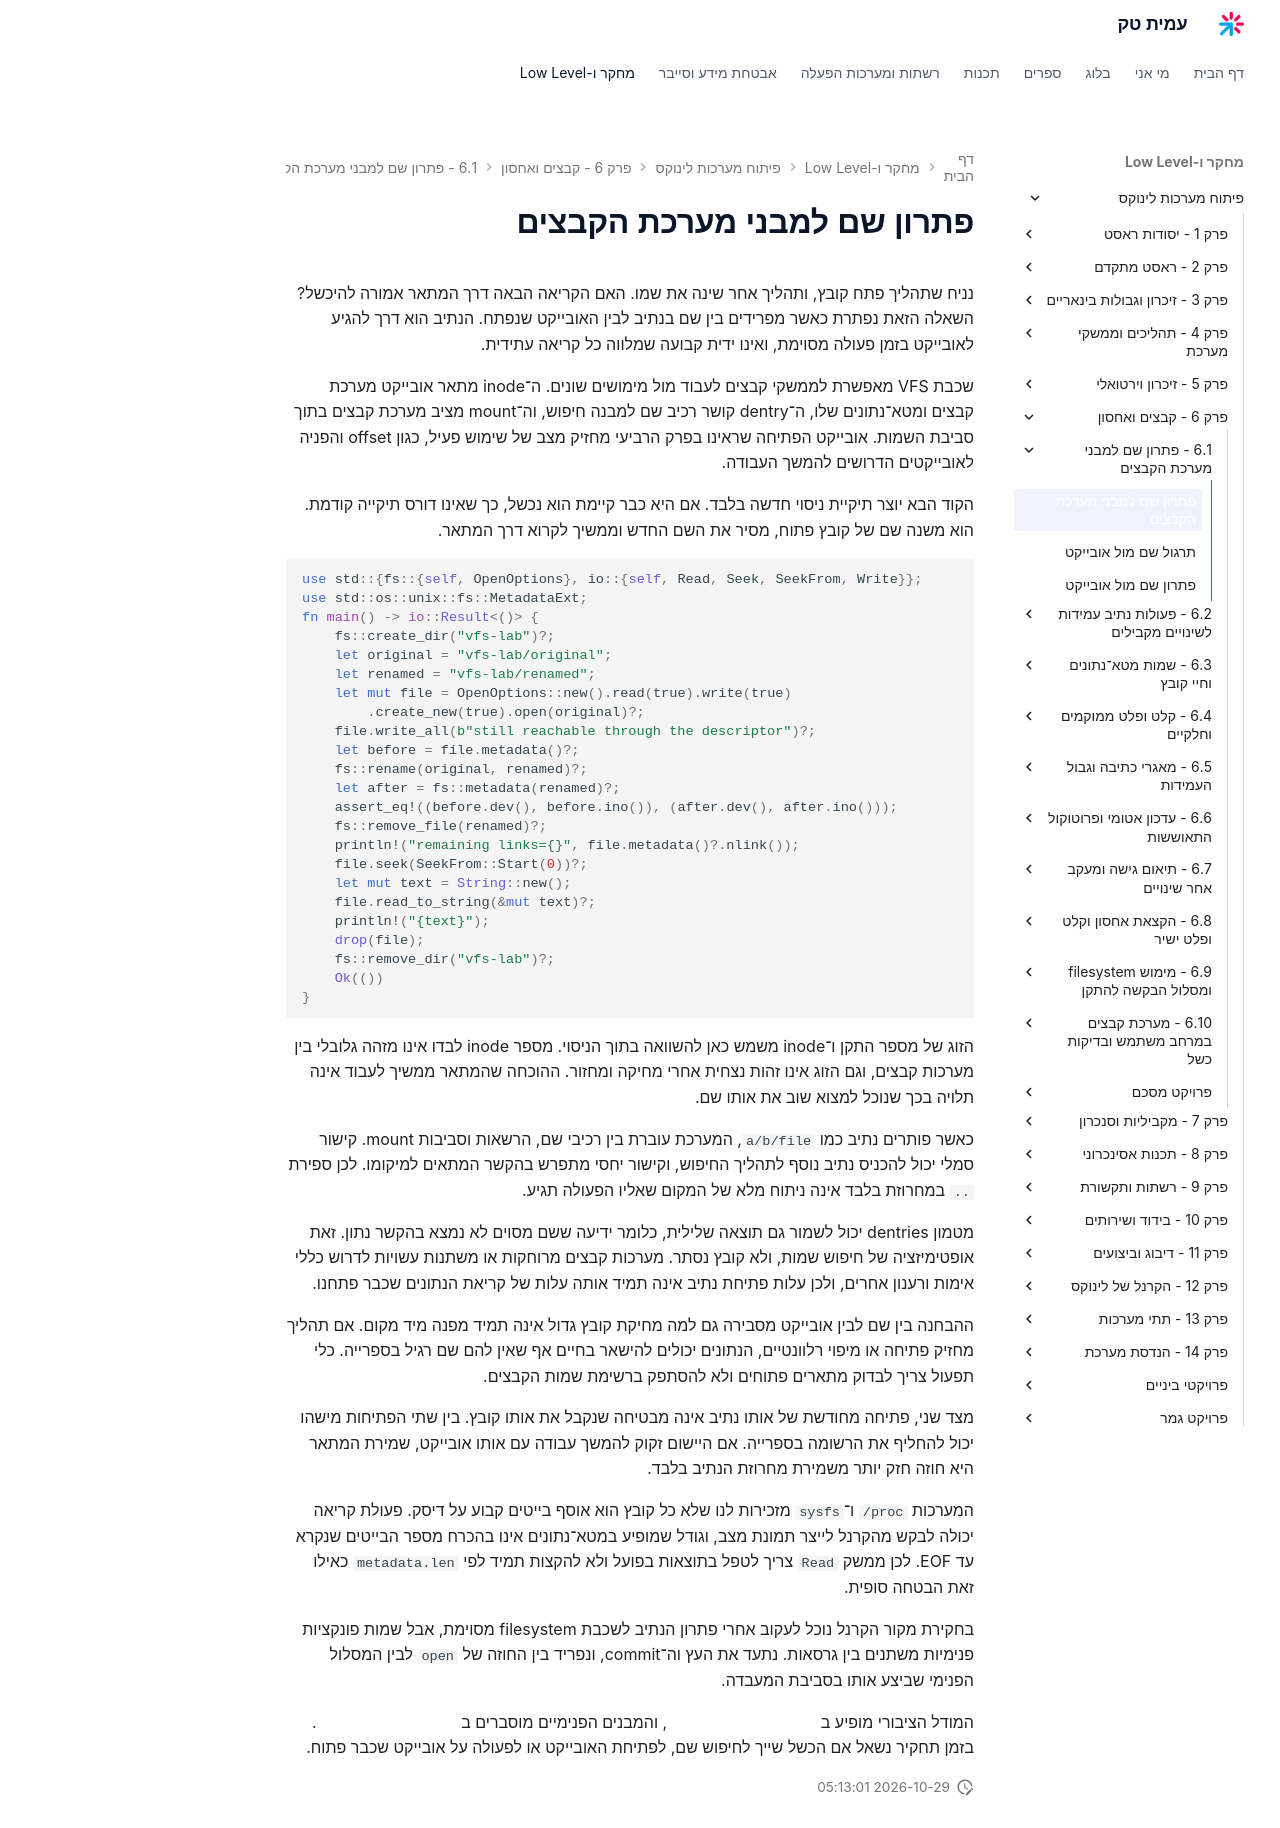

repository: AmitPinchasi/amittech · page: פיתוח-מערכות-לינוקס/6 - קבצים ואחסון/6.1 - פתרון שם למבני מערכת הקבצים/6.1 - פתרון שם למבני מערכת הקבצים - הרצאה/index.html · generator: mkdocs

# פתרון שם למבני מערכת הקבצים

נניח שתהליך פתח קובץ, ותהליך אחר שינה את שמו. האם הקריאה הבאה דרך המתאר אמורה להיכשל? השאלה הזאת נפתרת כאשר מפרידים בין שם בנתיב לבין האובייקט שנפתח. הנתיב הוא דרך להגיע לאובייקט בזמן פעולה מסוימת, ואינו ידית קבועה שמלווה כל קריאה עתידית.

שכבת VFS מאפשרת לממשקי קבצים לעבוד מול מימושים שונים. ה־inode מתאר אובייקט מערכת קבצים ומטא־נתונים שלו, ה־dentry קושר רכיב שם למבנה חיפוש, וה־mount מציב מערכת קבצים בתוך סביבת השמות. אובייקט הפתיחה שראינו בפרק הרביעי מחזיק מצב של שימוש פעיל, כגון offset והפניה לאובייקטים הדרושים להמשך העבודה.

הקוד הבא יוצר תיקיית ניסוי חדשה בלבד. אם היא כבר קיימת הוא נכשל, כך שאינו דורס תיקייה קודמת. הוא משנה שם של קובץ פתוח, מסיר את השם החדש וממשיך לקרוא דרך המתאר.

```rust
use std::{fs::{self, OpenOptions}, io::{self, Read, Seek, SeekFrom, Write}};
use std::os::unix::fs::MetadataExt;
fn main() -> io::Result<()> {
    fs::create_dir("vfs-lab")?;
    let original = "vfs-lab/original";
    let renamed = "vfs-lab/renamed";
    let mut file = OpenOptions::new().read(true).write(true)
        .create_new(true).open(original)?;
    file.write_all(b"still reachable through the descriptor")?;
    let before = file.metadata()?;
    fs::rename(original, renamed)?;
    let after = fs::metadata(renamed)?;
    assert_eq!((before.dev(), before.ino()), (after.dev(), after.ino()));
    fs::remove_file(renamed)?;
    println!("remaining links={}", file.metadata()?.nlink());
    file.seek(SeekFrom::Start(0))?;
    let mut text = String::new();
    file.read_to_string(&mut text)?;
    println!("{text}");
    drop(file);
    fs::remove_dir("vfs-lab")?;
    Ok(())
}
```

הזוג של מספר התקן ו־inode משמש כאן להשוואה בתוך הניסוי. מספר inode לבדו אינו מזהה גלובלי בין מערכות קבצים, וגם הזוג אינו זהות נצחית אחרי מחיקה ומחזור. ההוכחה שהמתאר ממשיך לעבוד אינה תלויה בכך שנוכל למצוא שוב את אותו שם.

כאשר פותרים נתיב כמו `a/b/file`, המערכת עוברת בין רכיבי שם, הרשאות וסביבות mount. קישור סמלי יכול להכניס נתיב נוסף לתהליך החיפוש, וקישור יחסי מתפרש בהקשר המתאים למיקומו. לכן ספירת `..` במחרוזת בלבד אינה ניתוח מלא של המקום שאליו הפעולה תגיע.

מטמון dentries יכול לשמור גם תוצאה שלילית, כלומר ידיעה ששם מסוים לא נמצא בהקשר נתון. זאת אופטימיזציה של חיפוש שמות, ולא קובץ נסתר. מערכות קבצים מרוחקות או משתנות עשויות לדרוש כללי אימות ורענון אחרים, ולכן עלות פתיחת נתיב אינה תמיד אותה עלות של קריאת הנתונים שכבר פתחנו.

ההבחנה בין שם לבין אובייקט מסבירה גם למה מחיקת קובץ גדול אינה תמיד מפנה מיד מקום. אם תהליך מחזיק פתיחה או מיפוי רלוונטיים, הנתונים יכולים להישאר בחיים אף שאין להם שם רגיל בספרייה. כלי תפעול צריך לבדוק מתארים פתוחים ולא להסתפק ברשימת שמות הקבצים.

מצד שני, פתיחה מחודשת של אותו נתיב אינה מבטיחה שנקבל את אותו קובץ. בין שתי הפתיחות מישהו יכול להחליף את הרשומה בספרייה. אם היישום זקוק להמשך עבודה עם אותו אובייקט, שמירת המתאר היא חוזה חזק יותר משמירת מחרוזת הנתיב בלבד.

המערכות `/proc` ו־`sysfs` מזכירות לנו שלא כל קובץ הוא אוסף בייטים קבוע על דיסק. פעולת קריאה יכולה לבקש מהקרנל לייצר תמונת מצב, וגודל שמופיע במטא־נתונים אינו בהכרח מספר הבייטים שנקרא עד EOF. לכן ממשק `Read` צריך לטפל בתוצאות בפועל ולא להקצות תמיד לפי `metadata.len` כאילו זאת הבטחה סופית.

בחקירת מקור הקרנל נוכל לעקוב אחרי פתרון הנתיב לשכבת filesystem מסוימת, אבל שמות פונקציות פנימיות משתנים בין גרסאות. נתעד את העץ וה־commit, ונפריד בין החוזה של `open` לבין המסלול הפנימי שביצע אותו בסביבת המעבדה.

המודל הציבורי מופיע ב[עמוד path_resolution](https://man7.org/linux/man-pages/man7/path_resolution.7.html), והמבנים הפנימיים מוסברים ב[תיעוד VFS של הקרנל](https://docs.kernel.org/filesystems/vfs.html). בזמן תחקיר נשאל אם הכשל שייך לחיפוש שם, לפתיחת האובייקט או לפעולה על אובייקט שכבר פתוח.
